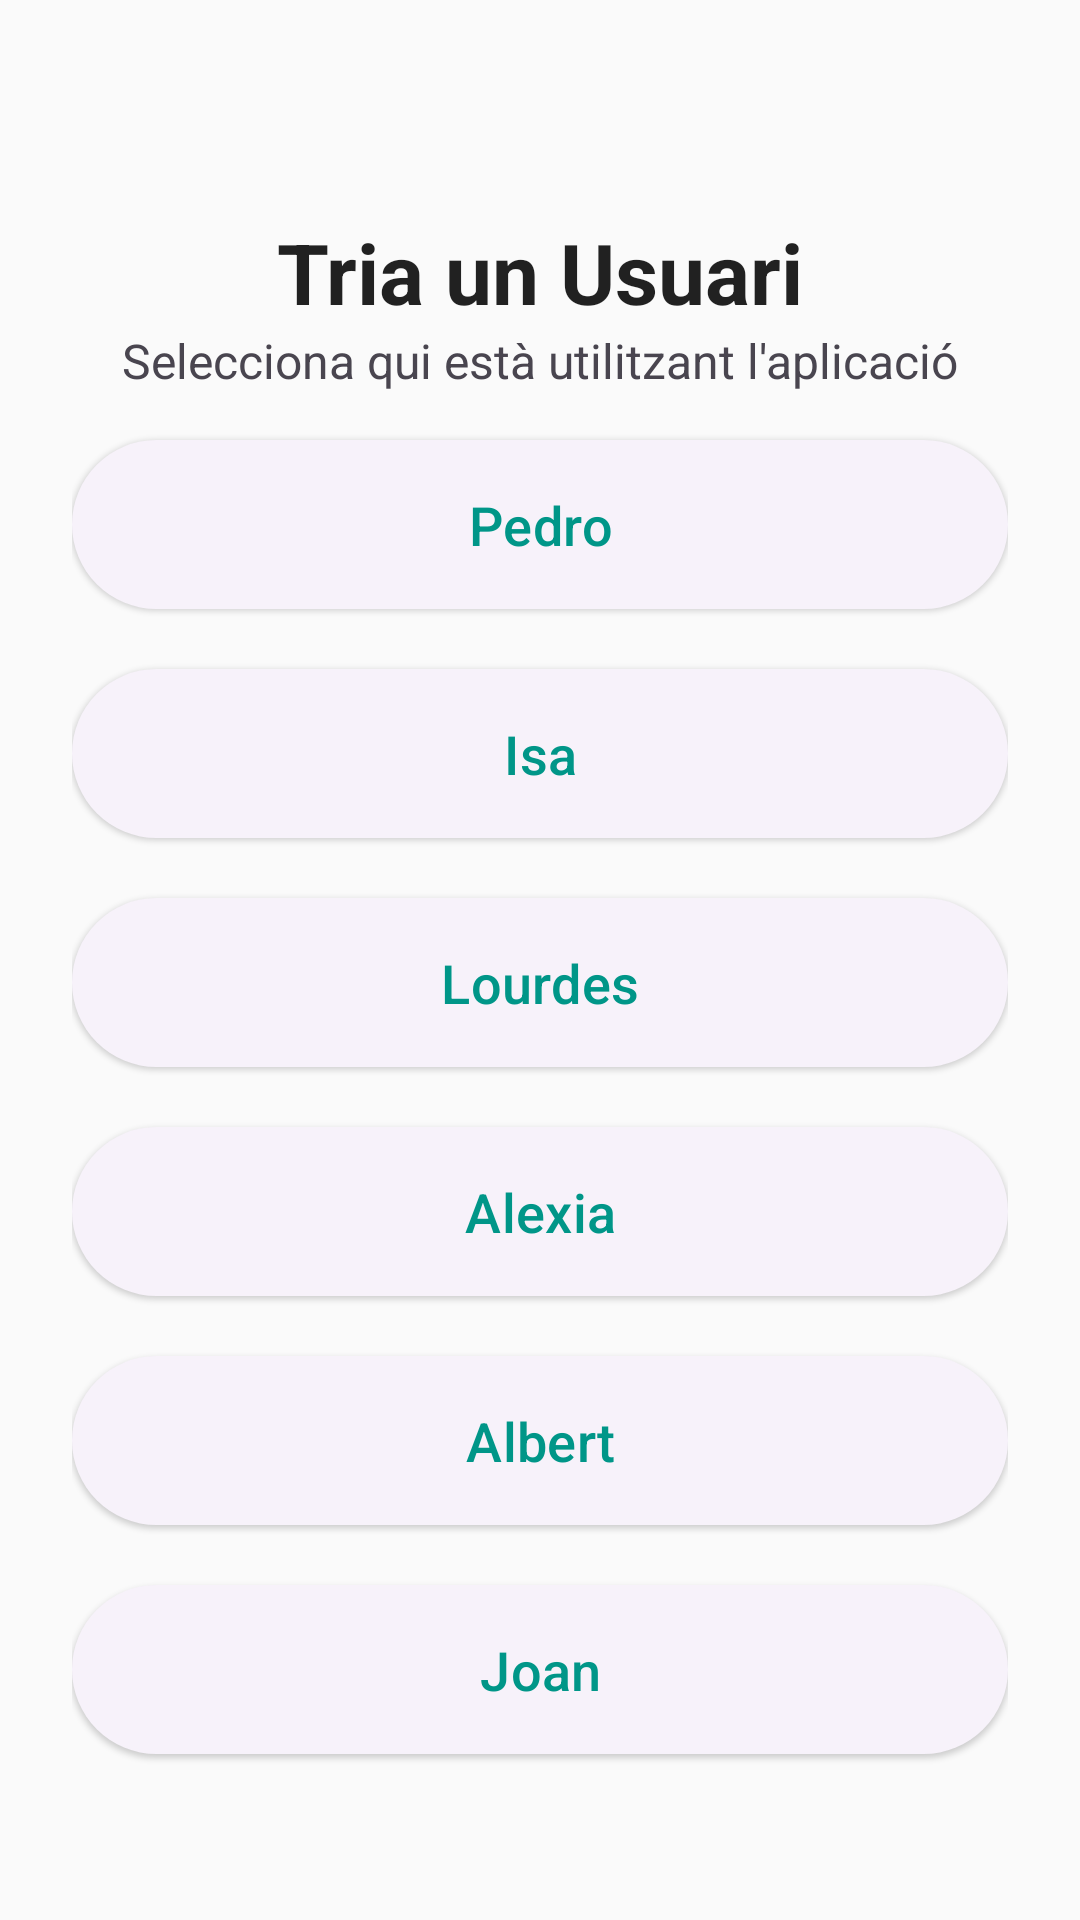

Produce the Android XML layout that renders to this screen, including the resource entries it uses.
<!-- AndroidManifest.xml: application theme Theme.ApppAvisos -->
<!-- res/layout/activity_user_selection.xml -->
<?xml version="1.0" encoding="utf-8"?>
<androidx.constraintlayout.widget.ConstraintLayout xmlns:android="http://schemas.android.com/apk/res/android"
    xmlns:app="http://schemas.android.com/apk/res-auto"
    xmlns:tools="http://schemas.android.com/tools"
    android:layout_width="match_parent"
    android:layout_height="match_parent"
    android:background="?attr/colorSurface"
    android:padding="24dp"
    tools:context=".UserSelectionActivity">

    
    <TextView
        android:id="@+id/textViewTitle"
        android:layout_width="wrap_content"
        android:layout_height="wrap_content"
        android:text="@string/select_user_title"
        android:textSize="28sp"
        android:textStyle="bold"
        android:textColor="?attr/colorOnSurface"
        android:layout_marginBottom="16dp"
        app:layout_constraintTop_toTopOf="parent"
        app:layout_constraintStart_toStartOf="parent"
        app:layout_constraintEnd_toEndOf="parent"
        android:layout_marginTop="48dp" />

    
    <TextView
        android:id="@+id/textViewSubtitle"
        android:layout_width="wrap_content"
        android:layout_height="wrap_content"
        android:text="@string/select_user_subtitle"
        android:textSize="16sp"
        android:textColor="?attr/colorOnSurfaceVariant"
        android:layout_marginBottom="32dp"
        app:layout_constraintTop_toBottomOf="@id/textViewTitle"
        app:layout_constraintStart_toStartOf="parent"
        app:layout_constraintEnd_toEndOf="parent" />

    
    <LinearLayout
        android:id="@+id/linearLayoutUsers"
        android:layout_width="0dp"
        android:layout_height="wrap_content"
        android:orientation="vertical"
        app:layout_constraintTop_toBottomOf="@id/textViewSubtitle"
        app:layout_constraintStart_toStartOf="parent"
        app:layout_constraintEnd_toEndOf="parent"
        app:layout_constraintBottom_toBottomOf="parent"
        app:layout_constraintVertical_bias="0.3">

        
        <com.google.android.material.button.MaterialButton
            android:id="@+id/buttonPedro"
            android:layout_width="match_parent"
            android:layout_height="wrap_content"
            android:text="Pedro"
            android:textSize="18sp"
            android:padding="16dp"
            android:layout_marginBottom="12dp"
            style="@style/Widget.Material3.Button.ElevatedButton" />

        
        <com.google.android.material.button.MaterialButton
            android:id="@+id/buttonIsa"
            android:layout_width="match_parent"
            android:layout_height="wrap_content"
            android:text="Isa"
            android:textSize="18sp"
            android:padding="16dp"
            android:layout_marginBottom="12dp"
            style="@style/Widget.Material3.Button.ElevatedButton" />

        
        <com.google.android.material.button.MaterialButton
            android:id="@+id/buttonLourdes"
            android:layout_width="match_parent"
            android:layout_height="wrap_content"
            android:text="Lourdes"
            android:textSize="18sp"
            android:padding="16dp"
            android:layout_marginBottom="12dp"
            style="@style/Widget.Material3.Button.ElevatedButton" />

        
        <com.google.android.material.button.MaterialButton
            android:id="@+id/buttonAlexia"
            android:layout_width="match_parent"
            android:layout_height="wrap_content"
            android:text="Alexia"
            android:textSize="18sp"
            android:padding="16dp"
            android:layout_marginBottom="12dp"
            style="@style/Widget.Material3.Button.ElevatedButton" />

        
        <com.google.android.material.button.MaterialButton
            android:id="@+id/buttonAlbert"
            android:layout_width="match_parent"
            android:layout_height="wrap_content"
            android:text="Albert"
            android:textSize="18sp"
            android:padding="16dp"
            android:layout_marginBottom="12dp"
            style="@style/Widget.Material3.Button.ElevatedButton" />

        
        <com.google.android.material.button.MaterialButton
            android:id="@+id/buttonJoan"
            android:layout_width="match_parent"
            android:layout_height="wrap_content"
            android:text="Joan"
            android:textSize="18sp"
            android:padding="16dp"
            style="@style/Widget.Material3.Button.ElevatedButton" />

    </LinearLayout>

</androidx.constraintlayout.widget.ConstraintLayout>
<!-- resources referenced by this layout -->
<resources>
  <string name="select_user_subtitle">Selecciona qui està utilitzant l\'aplicació</string>
  <string name="select_user_title">Tria un Usuari</string>
  <style name="Theme.ApppAvisos" parent="Base.Theme.ApppAvisos" />
  <style name="Base.Theme.ApppAvisos" parent="Theme.Material3.DayNight.NoActionBar">
          
          <item name="colorPrimary">@color/primary</item>
          <item name="colorOnPrimary">@color/text_on_primary</item>
          <item name="colorPrimaryContainer">@color/primary_light</item>
          
          
          <item name="colorSecondary">@color/secondary</item>
          <item name="colorOnSecondary">@color/text_on_secondary</item>
          <item name="colorSecondaryContainer">@color/secondary_light</item>
          
          
          <item name="android:colorBackground">@color/background</item>
          <item name="colorSurface">@color/surface</item>
          <item name="colorOnBackground">@color/text_primary</item>
          <item name="colorOnSurface">@color/text_primary</item>
          
          
          <item name="colorError">@color/error</item>
          <item name="colorOnError">@color/white</item>
          
          
          <item name="android:statusBarColor">@color/primary_variant</item>
          
          
          <item name="android:navigationBarColor" tools:targetApi="o">@color/surface</item>
          <item name="android:windowLightNavigationBar" tools:targetApi="o_mr1">true</item>
          
          
          <item name="toolbarStyle">@style/Widget.ApppAvisos.Toolbar</item>
          
          
          <item name="android:textColorPrimary">@color/text_primary</item>
          <item name="android:textColorSecondary">@color/text_secondary</item>
      </style>
  <color name="primary">#FF009688</color>
  <color name="text_on_primary">#FFFFFFFF</color>
  <color name="primary_light">#FF4DB6AC</color>
  <color name="secondary">#FFFF6F00</color>
  <color name="text_on_secondary">#FF000000</color>
  <color name="secondary_light">#FFFF9E40</color>
  <color name="background">#FFF5F5F5</color>
  <color name="surface">#FFFAFAFA</color>
  <color name="text_primary">#DE000000</color>
  <color name="error">#FFD32F2F</color>
  <color name="white">#FFFFFFFF</color>
  <color name="primary_variant">#FF00796B</color>
  <style name="Widget.ApppAvisos.Toolbar" parent="Widget.Material3.Toolbar">
          <item name="android:background">@color/primary</item>
          <item name="elevation">4dp</item>
          <item name="titleTextColor">@color/text_on_primary</item>
          <item name="subtitleTextColor">@color/text_on_primary</item>
      </style>
  <color name="text_secondary">#99000000</color>
</resources>
